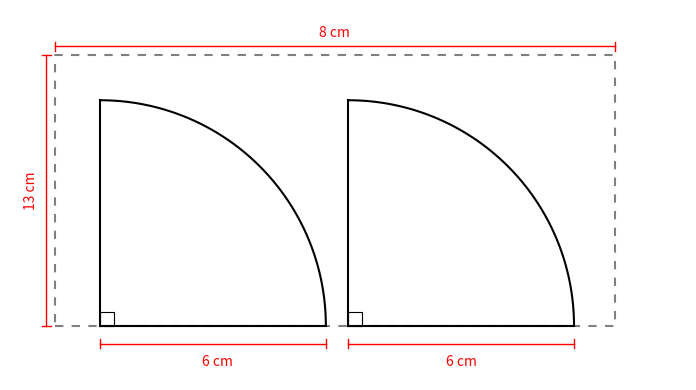

Source code (Python):
import matplotlib.pyplot as plt
import numpy as np

fig, ax = plt.subplots(figsize=(8, 4))

# Rectángulo punteado
rect_x = [0.5, 6.7, 6.7, 0.5, 0.5]
rect_y = [0, 0, 3, 3, 0]
ax.plot(rect_x, rect_y, linestyle='dashed', color='gray', dashes=(4, 4))

def dibujar_abanico(x_origin, y_origin, radius, lines_count=5):
    # Arco sólido (ya no punteado)
    theta = np.linspace(0, np.pi/2, 100)
    ax.plot(x_origin + radius * np.cos(theta), y_origin + radius * np.sin(theta),
            color='black', linestyle='solid')
    
    # Líneas radiales - ahora todas sólidas y negras
    for i in range(lines_count):
        angle = (np.pi/2) * i / (lines_count - 1)
        x_end = x_origin + radius * np.cos(angle)
        y_end = y_origin + radius * np.sin(angle)
        
        # Todas las líneas sólidas
        if i == 0 or i == lines_count-1:  
            linewidth = 1.5
            ax.plot([x_origin, x_end], [y_origin, y_end], color='black', linewidth=linewidth)
        else:
            pass
    
    # Añadir símbolo de 90 grados en el vértice
    square_size = 0.15
    x_square = [x_origin, x_origin + square_size, x_origin + square_size, x_origin, x_origin]
    y_square = [y_origin, y_origin, y_origin + square_size, y_origin + square_size, y_origin]
    ax.plot(x_square, y_square, color='black', linewidth=0.8)

# Posición de los abanicos
dibujar_abanico(1, 0, 2.5, lines_count=2)  
dibujar_abanico(3.75, 0, 2.5, lines_count=2)  

# Añadir las dimensiones
# Dimensión horizontal superior - 8 cm
ax.annotate('8 cm', xy=(3.6, 3.2), xytext=(3.6, 3.2), ha='center', color='red')
ax.plot([0.5, 6.7], [3.1, 3.1], color='red', linewidth=1)
ax.plot([0.5, 0.5], [3.05, 3.15], color='red', linewidth=1)
ax.plot([6.7, 6.7], [3.05, 3.15], color='red', linewidth=1)

# Dimensión vertical - 13 cm
ax.annotate('13 cm', xy=(0, 1.5), xytext=(0.15, 1.5), rotation=90, va='center', color='red')
ax.plot([0.4, 0.4], [0, 3], color='red', linewidth=1)
ax.plot([0.35, 0.45], [0, 0], color='red', linewidth=1)
ax.plot([0.35, 0.45], [3, 3], color='red', linewidth=1)

# Dimensiones horizontales inferiores - 6 cm para cada abanico
ax.annotate('6 cm', xy=(1.75, -0.3), xytext=(2.3, -0.45), ha='center', color='red')
ax.plot([1, 3.5], [-0.2, -0.2], color='red', linewidth=1)
ax.plot([1, 1], [-0.25, -0.15], color='red', linewidth=1)
ax.plot([3.5, 3.5], [-0.25, -0.15], color='red', linewidth=1)

ax.annotate('6 cm', xy=(4.5, -0.3), xytext=(5, -0.45), ha='center', color='red')
ax.plot([3.75, 6.25], [-0.2, -0.2], color='red', linewidth=1)
ax.plot([3.75, 3.75], [-0.25, -0.15], color='red', linewidth=1)
ax.plot([6.25, 6.25], [-0.25, -0.15], color='red', linewidth=1)

# Ajustes de gráficos
ax.set_aspect('equal')
ax.axis('off')
plt.xlim(0, 7.5)
plt.ylim(-0.6, 3.5)

plt.tight_layout()
plt.savefig("opcionA.png", dpi=150, bbox_inches="tight")
plt.close()
